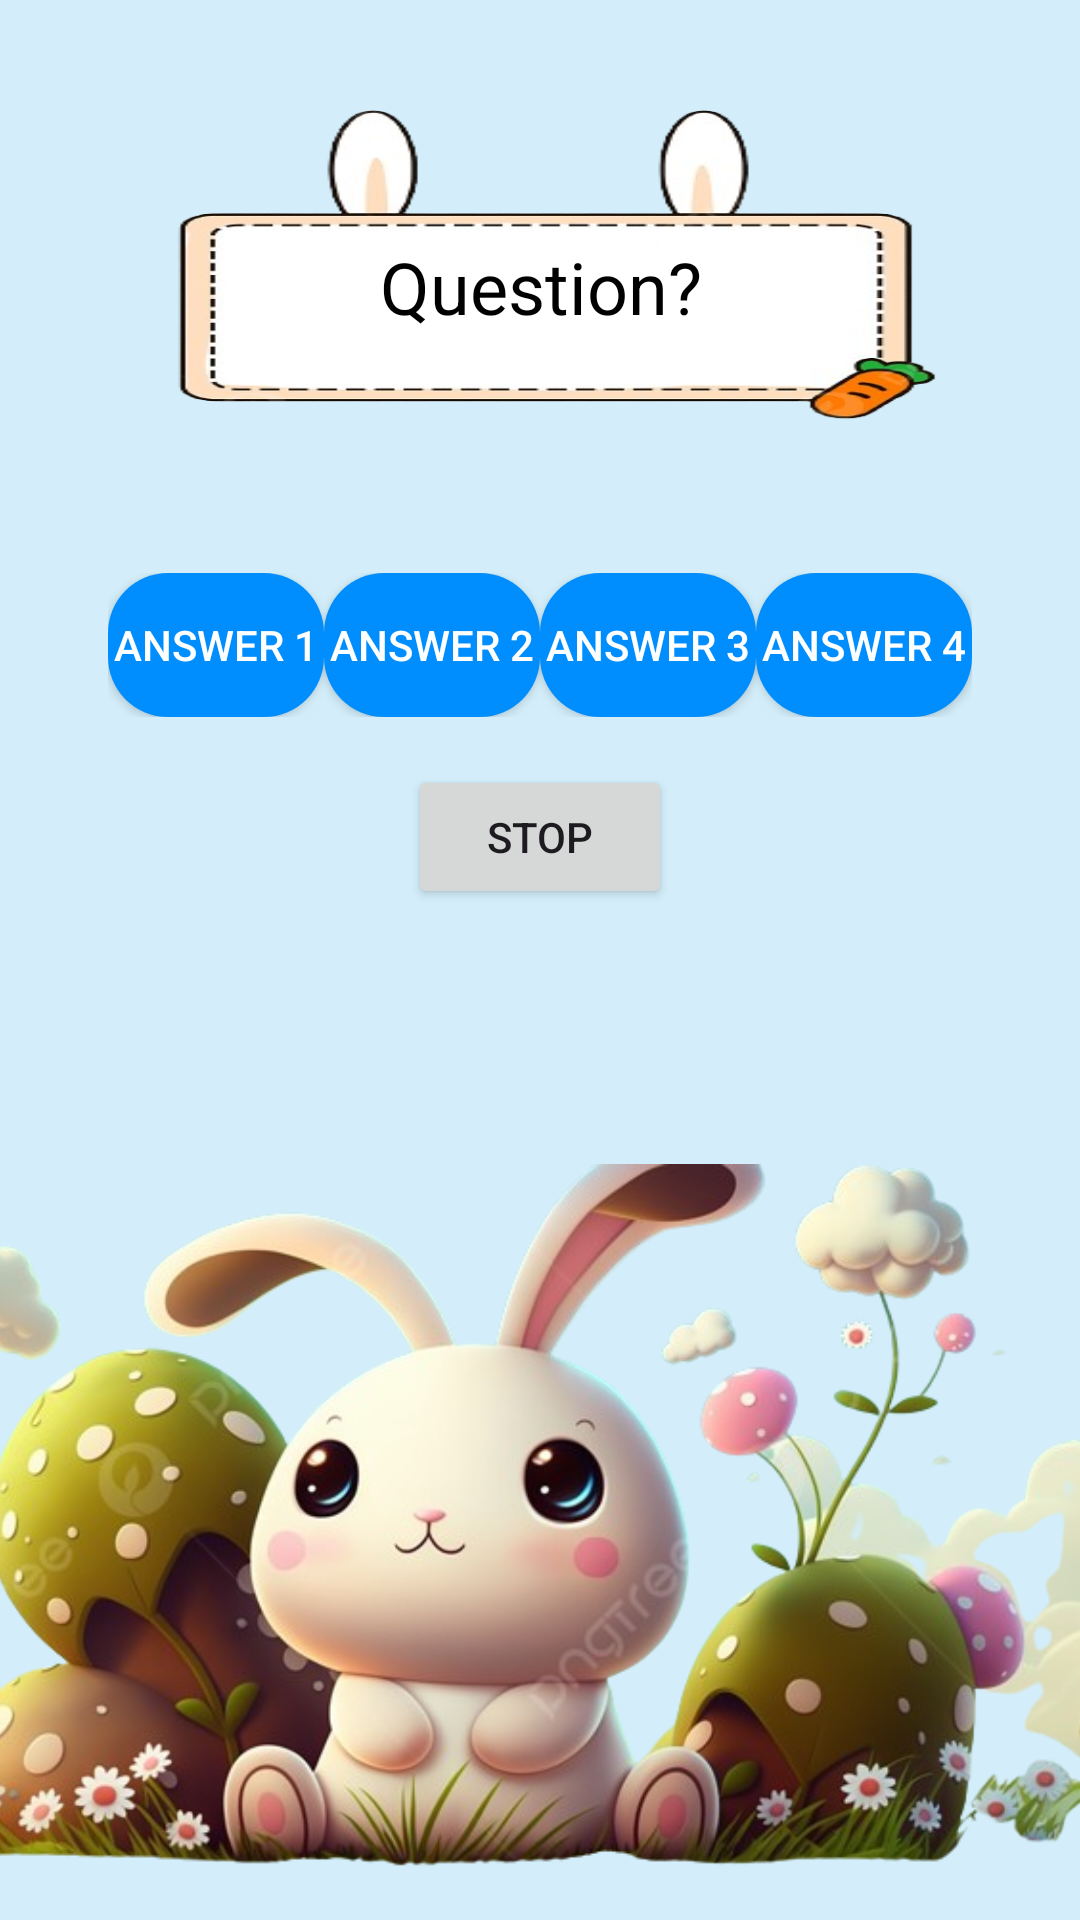

Here is an Android app screen rendered from its layout file. Give the layout XML and the strings, colors and styles it references.
<!-- AndroidManifest.xml: application theme Theme.BeHocToan -->
<!-- res/layout/activity_tinh_nham.xml -->
<?xml version="1.0" encoding="utf-8"?>
<androidx.constraintlayout.widget.ConstraintLayout xmlns:android="http://schemas.android.com/apk/res/android"
    xmlns:app="http://schemas.android.com/apk/res-auto"
    xmlns:tools="http://schemas.android.com/tools"
    android:id="@+id/main"
    android:layout_width="match_parent"
    android:layout_height="match_parent"
    android:background="#D3EEFA"
    tools:context="eaut.myapp.behoctoan.TinhNhamActivity">

    
    <FrameLayout
        android:id="@+id/frame_question"
        android:layout_width="383dp"
        android:layout_height="159dp"
        android:layout_margin="16dp"
        app:layout_constraintEnd_toEndOf="parent"
        app:layout_constraintStart_toStartOf="parent"
        app:layout_constraintTop_toTopOf="parent">

        

        <ImageView
            android:id="@+id/img_question_bg"
            android:layout_width="match_parent"
            android:layout_height="match_parent"
            android:scaleType="fitXY"
            app:srcCompat="@drawable/carot" />

        <TextView
            android:id="@+id/tv_question"
            android:layout_width="128dp"
            android:layout_height="wrap_content"
            android:layout_gravity="center"
            android:text="Question?"
            android:textAlignment="center"
            android:textColor="@android:color/black"
            android:textSize="24sp" />
    </FrameLayout>

    
    <ImageView
        android:id="@+id/img_feedback"
        android:layout_width="56dp"
        android:layout_height="56dp"
        android:layout_marginTop="16dp"
        android:src="@drawable/ic_check"
        android:visibility="gone"
        app:layout_constraintEnd_toEndOf="parent"
        app:layout_constraintStart_toStartOf="parent"
        app:layout_constraintTop_toBottomOf="@id/frame_question" />

    

    

    <ImageView
        android:id="@+id/imageView2"
        android:layout_width="420dp"
        android:layout_height="262dp"
        app:layout_constraintBottom_toBottomOf="parent"
        app:layout_constraintEnd_toEndOf="parent"
        app:layout_constraintHorizontal_bias="1.0"
        app:layout_constraintStart_toStartOf="parent"
        app:layout_constraintTop_toBottomOf="@id/btn_stop"
        app:layout_constraintVertical_bias="1.0"
        app:srcCompat="@drawable/thonam" />

    <LinearLayout
        android:id="@+id/answer_container"
        android:layout_width="0dp"
        android:layout_height="wrap_content"
        android:layout_marginTop="16dp"
        android:orientation="horizontal"
        app:layout_constraintEnd_toEndOf="parent"
        app:layout_constraintStart_toStartOf="parent"
        app:layout_constraintTop_toBottomOf="@id/img_feedback"
        app:layout_constraintWidth_percent="0.8">

        <Button
            android:id="@+id/btn_answer_1"
            android:layout_width="0dp"
            android:layout_height="wrap_content"
            android:layout_weight="1"
            android:background="@drawable/round_button"
            android:text="Answer 1"
            android:textColor="@android:color/white" />

        <Button
            android:id="@+id/btn_answer_2"
            android:layout_width="0dp"
            android:layout_height="wrap_content"
            android:layout_weight="1"
            android:background="@drawable/round_button"
            android:text="Answer 2"
            android:textColor="@android:color/white" />

        <Button
            android:id="@+id/btn_answer_3"
            android:layout_width="0dp"
            android:layout_height="wrap_content"
            android:layout_weight="1"
            android:background="@drawable/round_button"
            android:text="Answer 3"
            android:textColor="@android:color/white" />

        <Button
            android:id="@+id/btn_answer_4"
            android:layout_width="0dp"
            android:layout_height="wrap_content"
            android:layout_weight="1"
            android:background="@drawable/round_button"
            android:text="Answer 4"
            android:textColor="@android:color/white" />
    </LinearLayout>

    
    <Button
        android:id="@+id/btn_stop"
        android:layout_width="wrap_content"
        android:layout_height="wrap_content"
        android:layout_marginTop="16dp"
        android:text="Stop"
        app:layout_constraintEnd_toEndOf="parent"
        app:layout_constraintStart_toStartOf="parent"
        app:layout_constraintTop_toBottomOf="@+id/answer_container" />

</androidx.constraintlayout.widget.ConstraintLayout>
<!-- resources referenced by this layout -->
<resources>
  <!-- drawable carot: png bitmap (drawable, 63096 bytes) -->
  <!-- drawable ic_check (drawable) -->
  <vector xmlns:android="http://schemas.android.com/apk/res/android" android:height="24dp" android:tint="#00FD35" android:viewportHeight="24" android:viewportWidth="24" android:width="24dp">
        
      <path android:fillColor="@android:color/white" android:pathData="M9,16.17L4.83,12l-1.42,1.41L9,19 21,7l-1.41,-1.41z"/>
      
  </vector>
  <!-- drawable round_button (drawable) -->
  <shape xmlns:android="http://schemas.android.com/apk/res/android">
      <solid android:color="#008EFF" /> 
      <corners android:radius="20dp" /> 
  </shape>
  <!-- drawable thonam: png bitmap (drawable, 337032 bytes) -->
  <style name="Theme.BeHocToan" parent="Base.Theme.BeHocToan" />
  <style name="Base.Theme.BeHocToan" parent="Theme.Material3.DayNight.NoActionBar">
          
          
      </style>
</resources>
